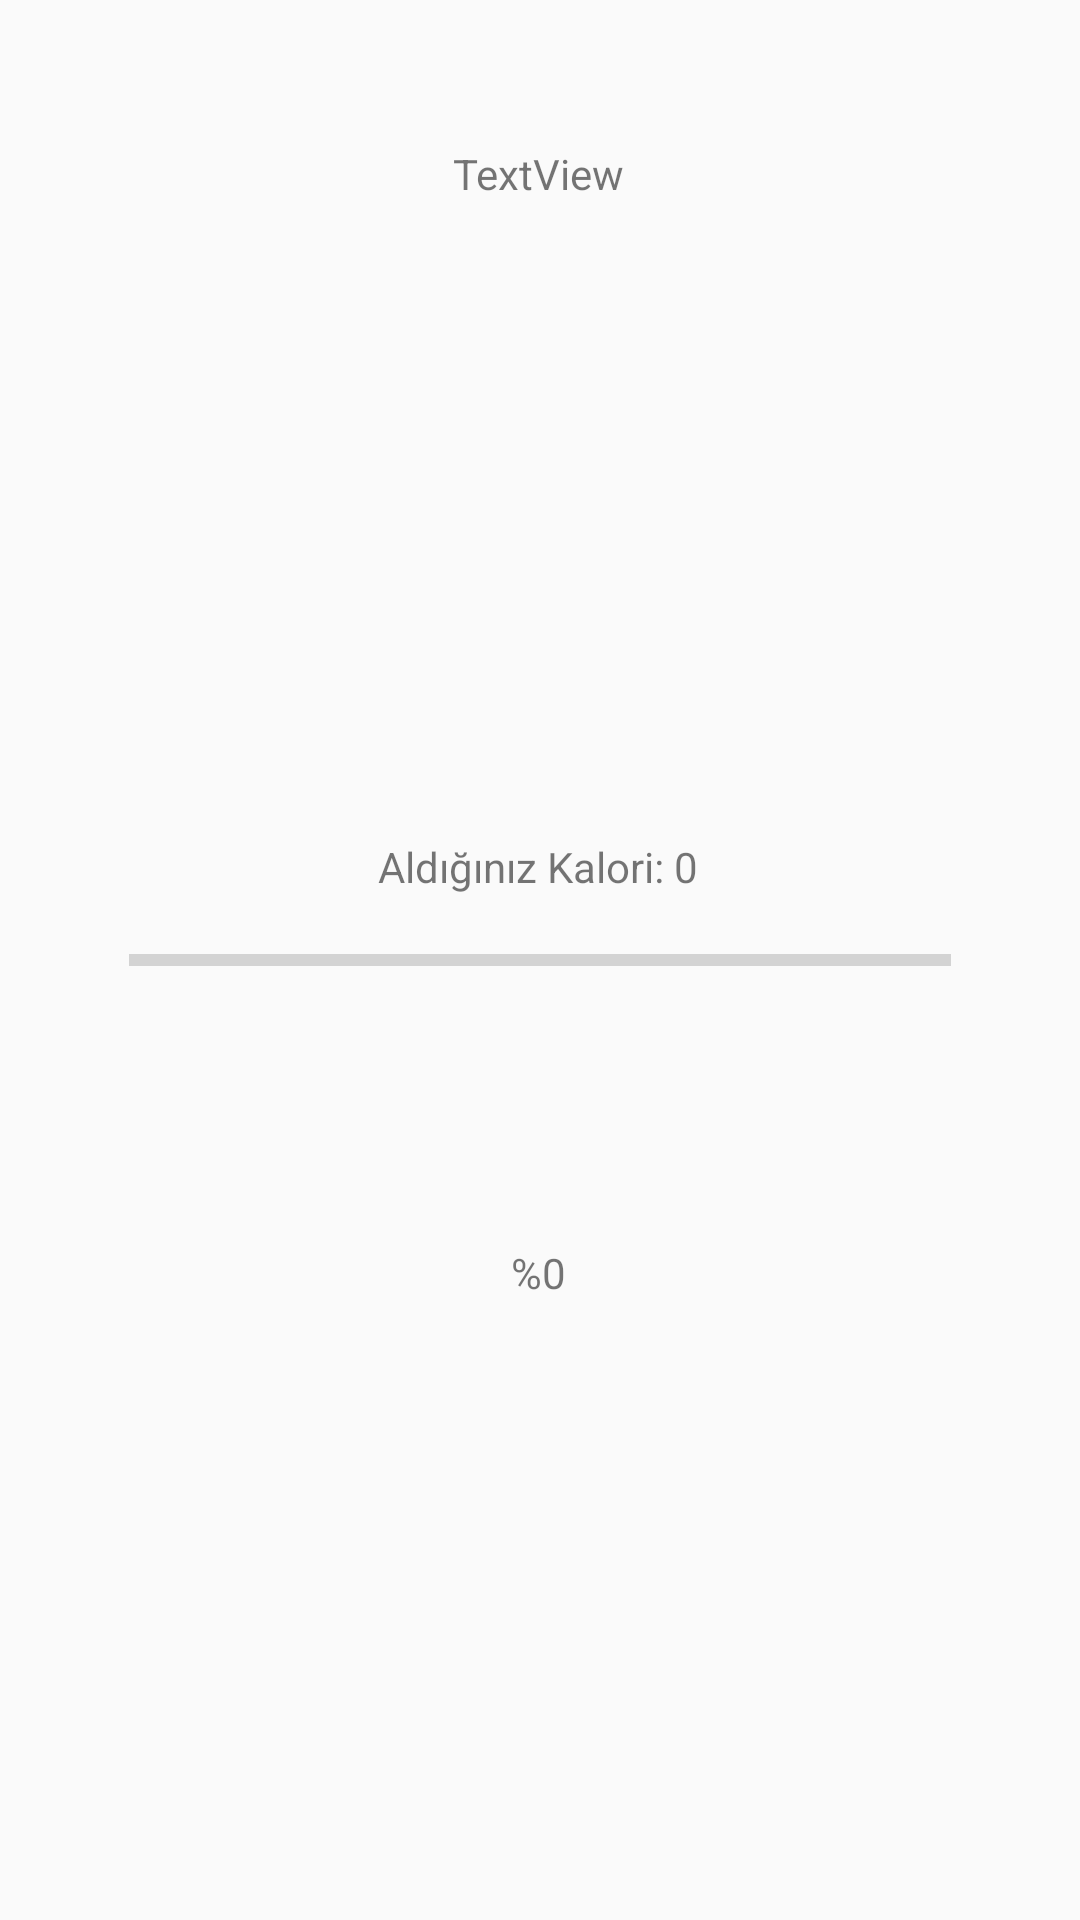

Reconstruct the res/layout file that produces this screen, plus the resources it refers to.
<!-- AndroidManifest.xml: application theme Theme.Diyetteyiz -->
<!-- res/layout/activity_ana_sayfa.xml -->
<?xml version="1.0" encoding="utf-8"?>
<androidx.constraintlayout.widget.ConstraintLayout xmlns:android="http://schemas.android.com/apk/res/android"
    xmlns:app="http://schemas.android.com/apk/res-auto"
    xmlns:tools="http://schemas.android.com/tools"
    android:layout_width="match_parent"
    android:layout_height="match_parent"
    tools:context=".AnaSayfa">


    <TextView
        android:id="@+id/txtYuzde"
        android:layout_width="wrap_content"
        android:layout_height="wrap_content"
        android:text="%0"
        app:layout_constraintBottom_toBottomOf="parent"
        app:layout_constraintEnd_toEndOf="parent"
        app:layout_constraintHorizontal_bias="0.499"
        app:layout_constraintStart_toStartOf="parent"
        app:layout_constraintTop_toTopOf="parent"
        app:layout_constraintVertical_bias="0.668" />

    <TextView
        android:id="@+id/txtTarih"
        android:layout_width="wrap_content"
        android:layout_height="wrap_content"
        android:text="TextView"
        app:layout_constraintBottom_toBottomOf="parent"
        app:layout_constraintEnd_toEndOf="parent"
        app:layout_constraintHorizontal_bias="0.498"
        app:layout_constraintStart_toStartOf="parent"
        app:layout_constraintTop_toTopOf="parent"
        app:layout_constraintVertical_bias="0.078" />

    <TextView
        android:id="@+id/txtHedef"
        android:layout_width="wrap_content"
        android:layout_height="wrap_content"
        android:text="Aldığınız Kalori: 0"
        app:layout_constraintBottom_toBottomOf="parent"
        app:layout_constraintEnd_toEndOf="parent"
        app:layout_constraintHorizontal_bias="0.497"
        app:layout_constraintStart_toStartOf="parent"
        app:layout_constraintTop_toTopOf="parent"
        app:layout_constraintVertical_bias="0.45" />

    <ProgressBar
        android:id="@+id/progressBar"
        style="?android:attr/progressBarStyleHorizontal"
        android:layout_width="274dp"
        android:layout_height="37dp"
        app:layout_constraintBottom_toBottomOf="parent"
        app:layout_constraintEnd_toEndOf="parent"
        app:layout_constraintStart_toStartOf="parent"
        app:layout_constraintTop_toTopOf="parent" />

</androidx.constraintlayout.widget.ConstraintLayout>
<!-- resources referenced by this layout -->
<resources>
  <style name="Theme.Diyetteyiz" parent="Theme.AppCompat.Light.DarkActionBar">
          
          <item name="colorPrimary">#0F9D58</item>
          <item name="colorPrimaryVariant">@color/purple_700</item>
          <item name="colorOnPrimary">@color/white</item>
          
          <item name="colorSecondary">@color/teal_200</item>
          <item name="colorSecondaryVariant">@color/teal_700</item>
          <item name="colorOnSecondary">@color/black</item>
          
          <item name="android:statusBarColor" tools:targetApi="l">?attr/colorPrimaryVariant</item>
          
      </style>
  <!-- not gathered from this repository: default colours our renderer supplied (Android Studio template values) -->
  <color name="purple_700">#FF3700B3</color>
  <color name="teal_200">#FF03DAC5</color>
  <color name="teal_700">#FF018786</color>
  <color name="black">#FF000000</color>
  <color name="white">#FFFFFFFF</color>
</resources>
